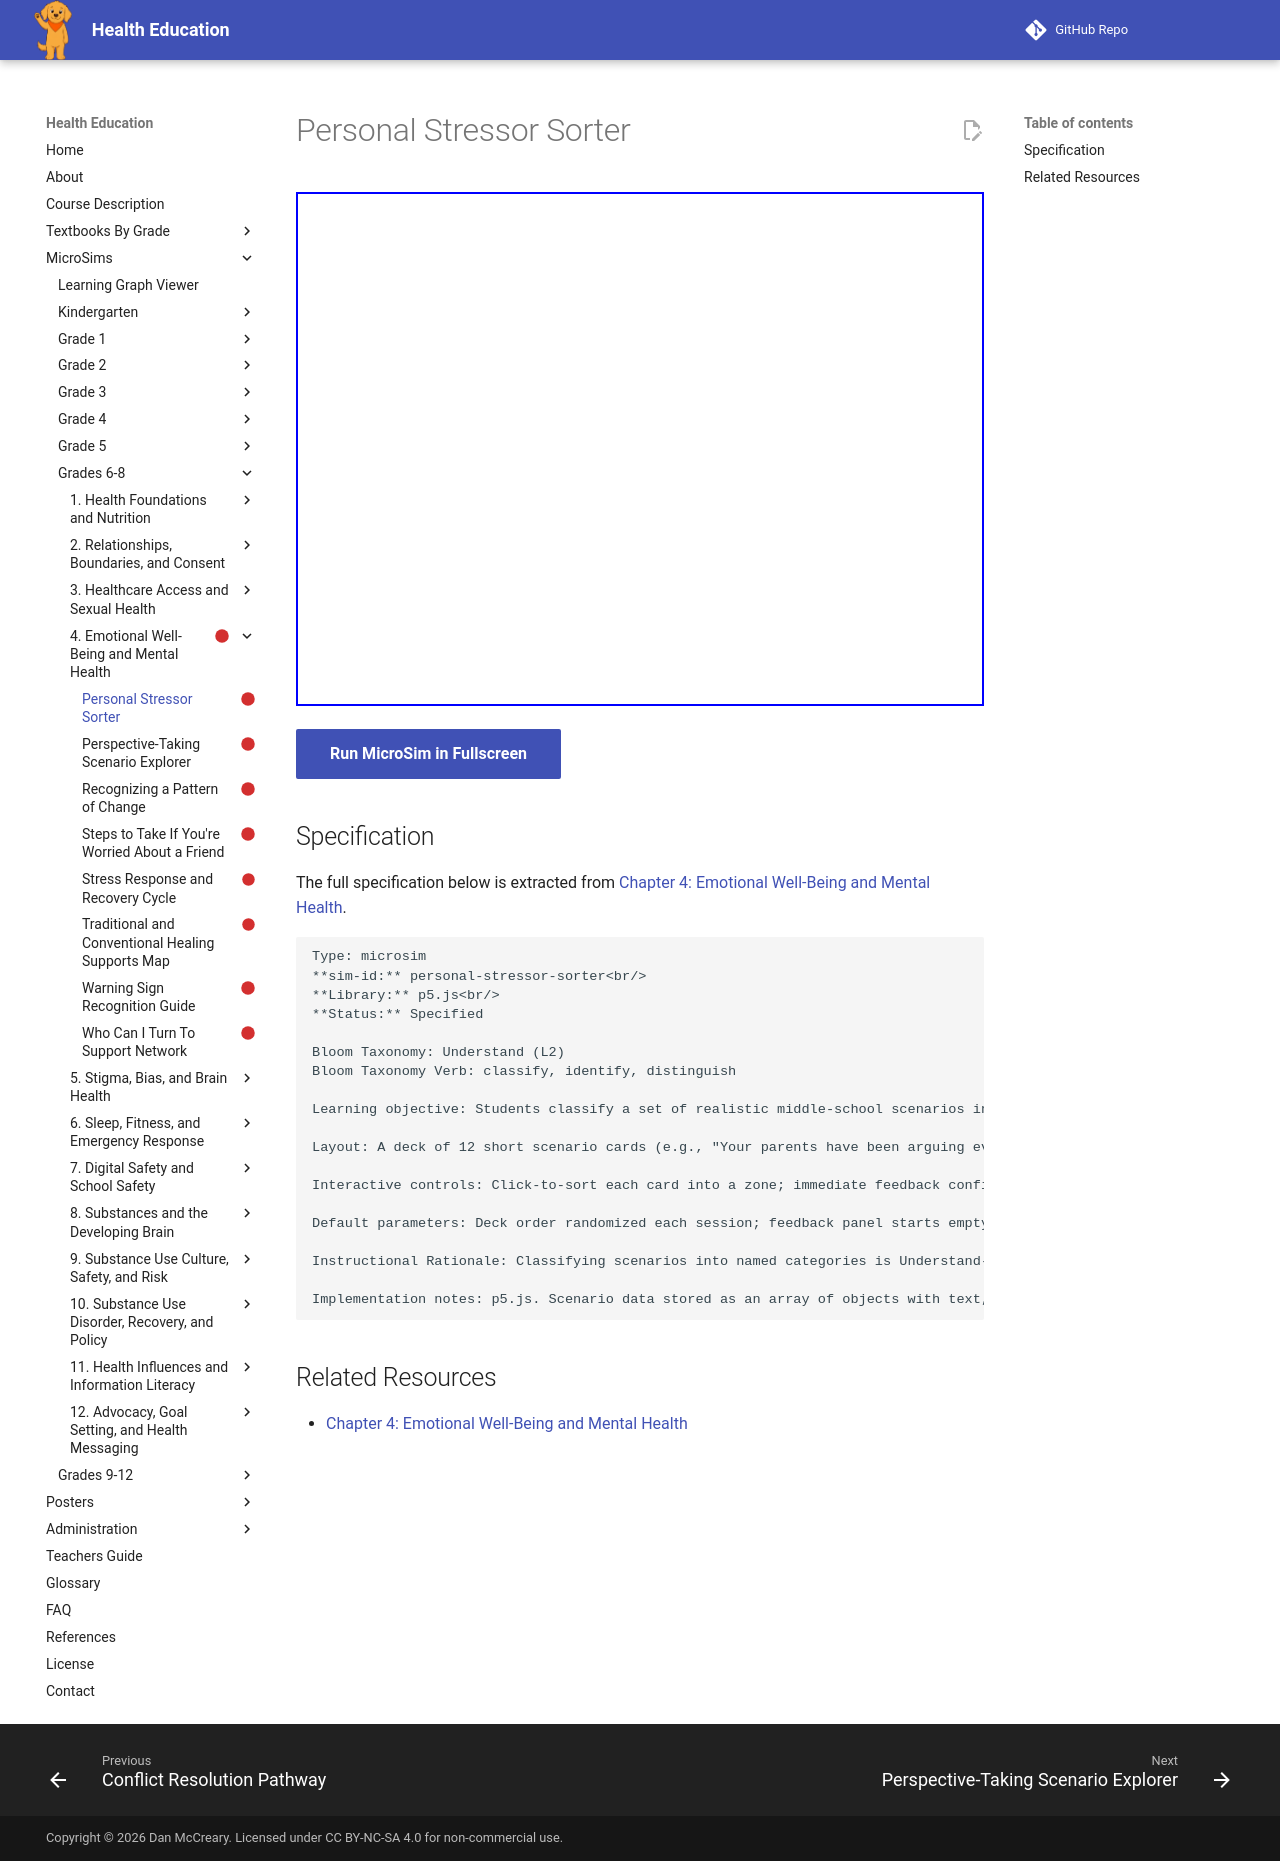

repository: dmccreary/health-education · page: sims/personal-stressor-sorter/index.html · generator: mkdocs

---
title: Personal Stressor Sorter
description: Students classify a set of realistic middle-school scenarios into the categories of home, school, and friend stressors, building a concrete vocabulary for naming their own sources of stress.
status: scaffold
library: p5.js
bloom_level: Understand (L2)
---

# Personal Stressor Sorter



<iframe src="main.html" width="100%" height="514px"></iframe>

[Run MicroSim in Fullscreen](main.html){ .md-button .md-button--primary }

## Specification

The full specification below is extracted from
[Chapter 4: Emotional Well-Being and Mental Health](../../bands/grade-6-8/chapters/04-emotional-well-being-and-mental-health/index.md).

```text
Type: microsim
**sim-id:** personal-stressor-sorter<br/>
**Library:** p5.js<br/>
**Status:** Specified

Bloom Taxonomy: Understand (L2)
Bloom Taxonomy Verb: classify, identify, distinguish

Learning objective: Students classify a set of realistic middle-school scenarios into the categories of home, school, and friend stressors, building a concrete vocabulary for naming their own sources of stress.

Layout: A deck of 12 short scenario cards (e.g., "Your parents have been arguing every night this week," "You have three tests on the same day," "Your best friend stopped sitting with you at lunch") with three click zones labeled Home, School, and Friends.

Interactive controls: Click-to-sort each card into a zone; immediate feedback confirms the category and shows a one-sentence note on why it fits; a running tally shows how many cards have been sorted; "Reset Deck" button; a "Some Stressors Overlap" toggle reveals two cards that reasonably belong in more than one zone, reinforcing that categories are not always clean.

Default parameters: Deck order randomized each session; feedback panel starts empty until a card is sorted.

Instructional Rationale: Classifying scenarios into named categories is Understand-level, so a sorting task with explanatory feedback is used rather than a passive list, helping students build the habit of naming their own stress instead of leaving it unexamined.

Implementation notes: p5.js. Scenario data stored as an array of objects with text, correct category (or categories), and explanation string. Responsive canvas that reflows cards on window resize.
```

## Related Resources

- [Chapter 4: Emotional Well-Being and Mental Health](../../bands/grade-6-8/chapters/04-emotional-well-being-and-mental-health/index.md)
